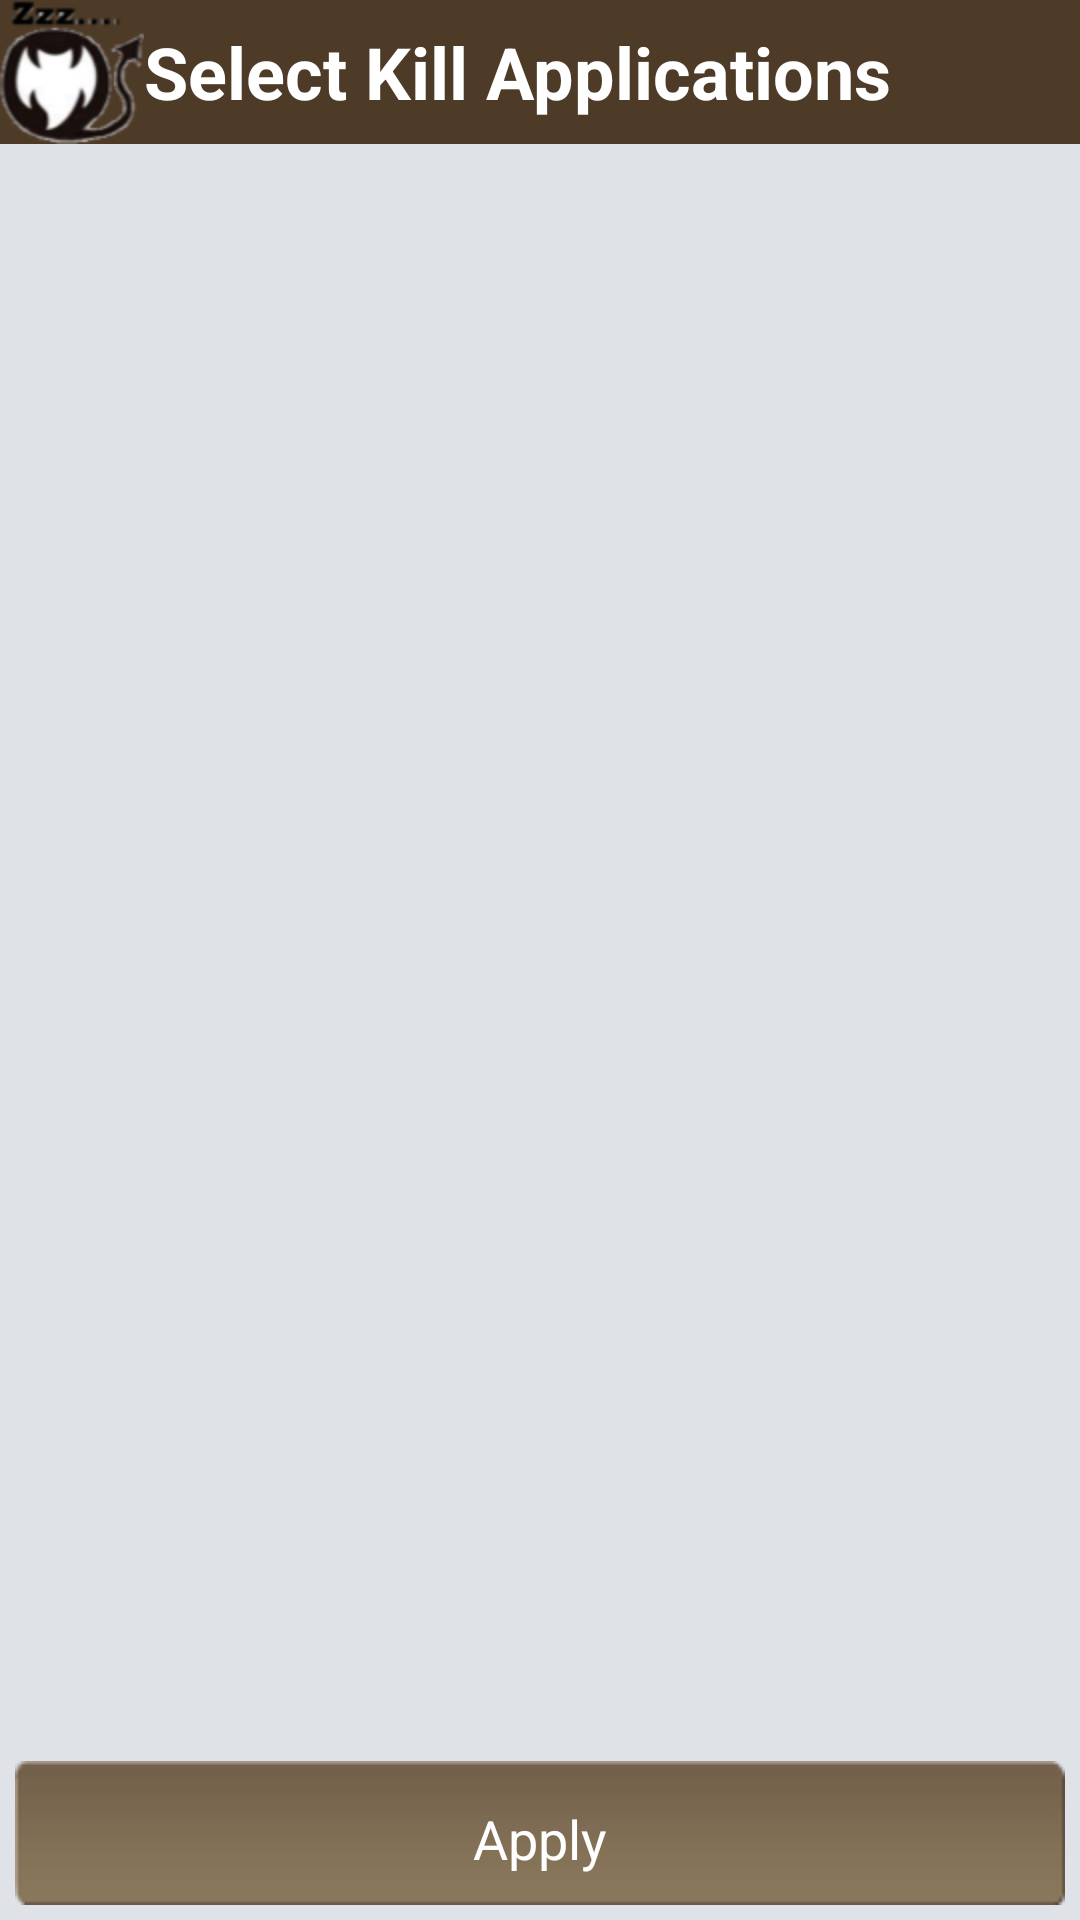

This screen was rendered from an Android layout file. Write that file and the resources it references.
<!-- AndroidManifest.xml: application theme MyLightTheme -->
<!-- res/layout/sel_app.xml -->
<?xml version="1.0" encoding="utf-8"?>
<LinearLayout
  xmlns:android="http://schemas.android.com/apk/res/android"
  android:layout_width="fill_parent"
  android:layout_height="fill_parent" android:orientation="vertical" android:background="@color/king_1">
  

    <LinearLayout android:layout_width="fill_parent" android:layout_height="wrap_content" android:orientation="vertical">
        <LinearLayout android:layout_width="fill_parent" android:layout_height="wrap_content" android:id="@+id/linearLayout1" android:orientation="horizontal" android:layout_weight="1" android:background="@color/king_6">
			<ImageView android:src="@drawable/icon" 
			    android:layout_width="wrap_content" 
			    android:layout_height="wrap_content" 
			    android:id="@+id/imageIcon"></ImageView>
			<FrameLayout
			    android:layout_width="fill_parent"
			    android:layout_height="match_parent" >
				<TextView 
				    android:layout_height="wrap_content" 
				    android:textAppearance="?android:attr/textAppearanceLarge" 
				    android:layout_width="fill_parent" 
				    android:id="@+id/textTitle" 
				    android:textColor="#FFFFFF" 
				    android:textStyle="bold"
				    android:textSize="24sp" 
				    android:text="@string/select_kill_apps" 
				    android:layout_gravity="center_vertical"></TextView>			    
			</FrameLayout>
       		
        </LinearLayout>
    </LinearLayout>
    
	<ListView android:id="@+id/listView" 
			android:layout_width="wrap_content" 
			android:layout_weight="1" android:layout_height="fill_parent"></ListView>
			
<TableLayout android:id="@+id/TableLayout01" android:layout_height="wrap_content" android:layout_gravity="bottom" android:layout_width="fill_parent">
<TableRow android:id="@+id/TableRow01" android:layout_width="wrap_content" android:layout_height="wrap_content">
<Button android:layout_height="wrap_content" android:layout_width="fill_parent" android:layout_margin="5dip" android:layout_weight="0.5" android:text="Apply" android:id="@+id/apply" style="@style/ButtonBrown"></Button>
</TableRow>
</TableLayout>
</LinearLayout>
<!-- resources referenced by this layout -->
<resources>
  <color name="king_1">#DFE2E7</color>
  <color name="king_6">#4D3A27</color>
  <!-- drawable icon: png bitmap (drawable-hdpi, 9912 bytes) -->
  <string name="select_kill_apps">Select Kill Applications</string>
  <style name="ButtonBrown" parent="@android:style/ButtonBar">
  		<item name="android:background">@drawable/blue_button</item>
  		<item name="android:textColor">#FFFFFF</item>
  	</style>
  <style name="MyLightTheme" parent="android:Theme.Light">
      </style>
  <!-- drawable blue_button (drawable) -->
  <?xml version="1.0" encoding="utf-8"?>
  <selector xmlns:android="http://schemas.android.com/apk/res/android">
  	<item android:state_focused="true" android:drawable="@drawable/button_brule"></item> 
  	<item android:state_pressed="true" android:drawable="@drawable/button_brule_press"></item> 
  	<item android:state_enabled="true" android:drawable="@drawable/button_brule"></item>
  	<item android:state_enabled="false" android:drawable="@drawable/button_brule_press"></item>
  	<item android:state_active="true" android:drawable="@drawable/button_brule"></item>  
  </selector>
</resources>
